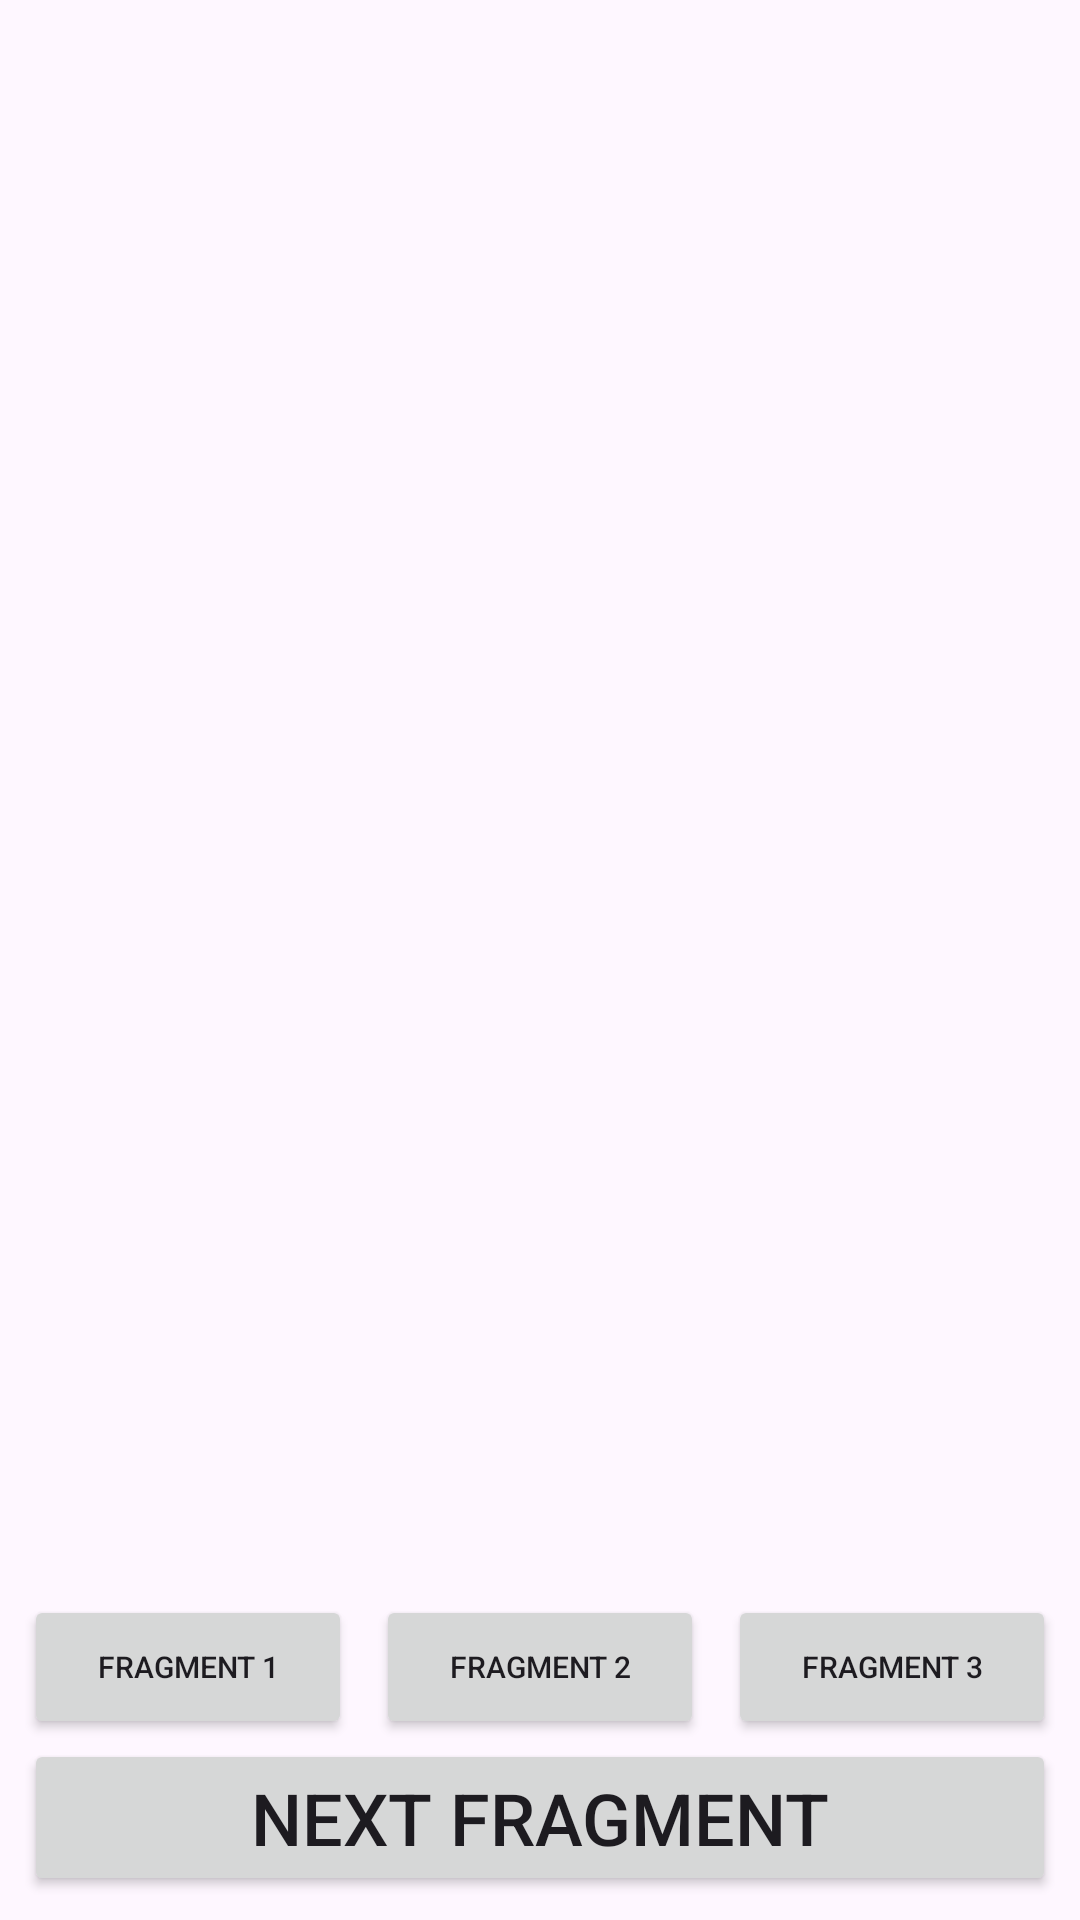

Produce the Android XML layout that renders to this screen, including the resource entries it uses.
<!-- AndroidManifest.xml: application theme Theme.Hw3_3 -->
<!-- res/layout/activity_main.xml -->
<?xml version="1.0" encoding="utf-8"?>
<androidx.constraintlayout.widget.ConstraintLayout xmlns:android="http://schemas.android.com/apk/res/android"
    xmlns:app="http://schemas.android.com/apk/res-auto"
    xmlns:tools="http://schemas.android.com/tools"
    android:layout_width="match_parent"
    android:layout_height="match_parent"
    tools:context=".MainActivity">

    <Button
        android:id="@+id/btn_next_fragment"
        android:layout_width="match_parent"
        android:layout_height="wrap_content"
        android:text="Next Fragment"
        android:textSize="24dp"
        android:layout_marginBottom="8dp"
        android:layout_marginHorizontal="8dp"
        app:layout_constraintBottom_toBottomOf="parent"/>

    <LinearLayout
        android:id="@+id/ll_navigation"
        android:layout_width="match_parent"
        android:layout_height="wrap_content"
        android:layout_marginHorizontal="8dp"
        app:layout_constraintBottom_toTopOf="@+id/btn_next_fragment">

        <Button
            android:id="@+id/btn_frag_1"
            android:layout_width="0dp"
            android:layout_height="wrap_content"
            android:layout_weight="1"
            android:text="Fragment 1"
            android:textSize="10dp"/>

        <Button
            android:id="@+id/btn_frag_2"
            android:layout_width="0dp"
            android:layout_height="wrap_content"
            android:layout_weight="1"
            android:text="Fragment 2"
            android:layout_marginHorizontal="8dp"
            android:textSize="10dp"/>

        <Button
            android:id="@+id/btn_frag_3"
            android:layout_width="0dp"
            android:layout_height="wrap_content"
            android:layout_weight="1"
            android:text="Fragment 3"
            android:textSize="10dp"/>

    </LinearLayout>

    <LinearLayout
        android:id="@+id/ll_container"
        android:layout_width="match_parent"
        android:layout_height="0dp"
        app:layout_constraintTop_toTopOf="parent"
        app:layout_constraintBottom_toTopOf="@+id/ll_navigation">

    </LinearLayout>

</androidx.constraintlayout.widget.ConstraintLayout>
<!-- resources referenced by this layout -->
<resources>
  <style name="Theme.Hw3_3" parent="Base.Theme.Hw3_3" />
  <style name="Base.Theme.Hw3_3" parent="Theme.Material3.DayNight.NoActionBar">
          
          
      </style>
</resources>
